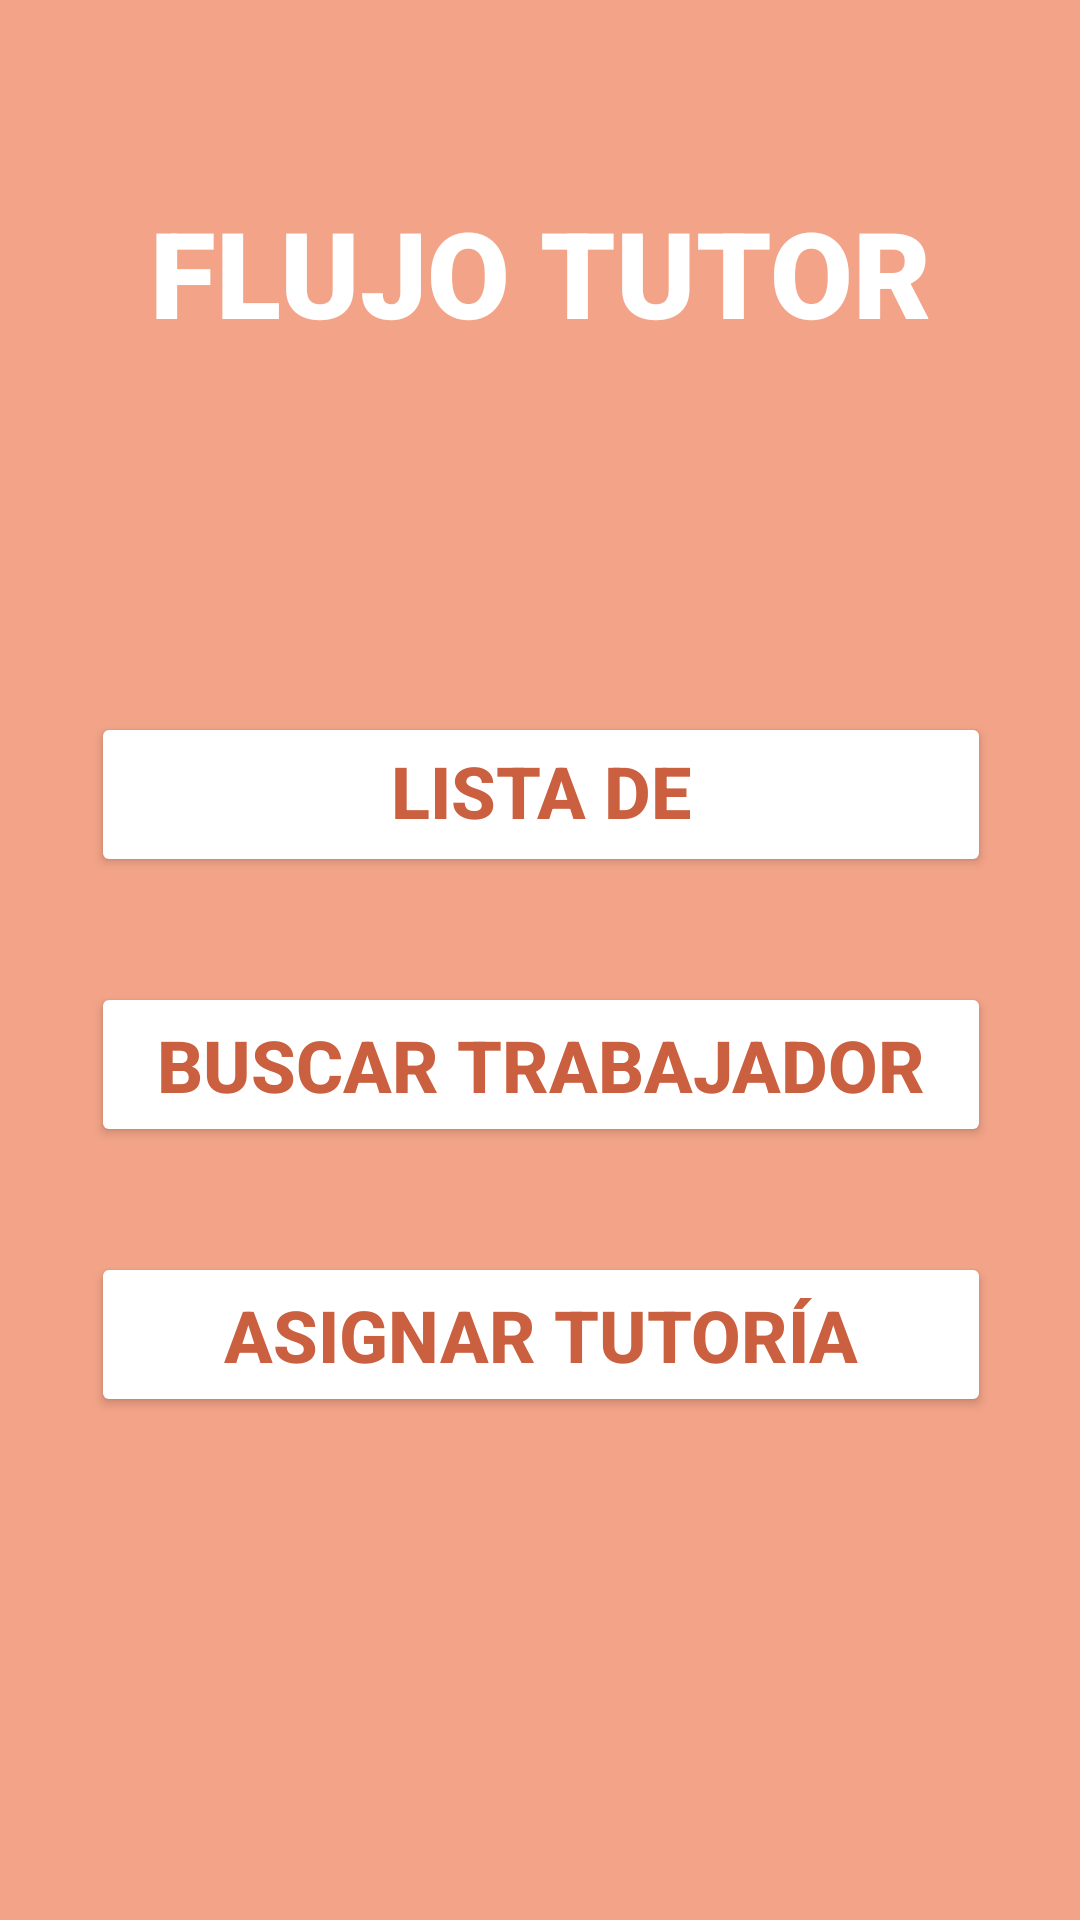

Android layout source for this screen:
<!-- AndroidManifest.xml: application theme Theme.LAB5_IOT -->
<!-- res/layout/activity_tutor.xml -->
<?xml version="1.0" encoding="utf-8"?>
<androidx.constraintlayout.widget.ConstraintLayout xmlns:android="http://schemas.android.com/apk/res/android"
    xmlns:app="http://schemas.android.com/apk/res-auto"
    xmlns:tools="http://schemas.android.com/tools"
    android:layout_width="match_parent"
    android:layout_height="match_parent"
    android:background="#F3A488"
    tools:context=".tutor.TutorActivity">

    <TextView
        android:id="@+id/textView2"
        android:layout_width="wrap_content"
        android:layout_height="wrap_content"
        android:layout_marginTop="64dp"
        android:fontFamily="sans-serif-black"
        android:gravity="center_horizontal"
        android:text="FLUJO TUTOR"
        android:textColor="#FFFFFF"
        android:textSize="40sp"
        android:textStyle="bold"
        android:typeface="sans"
        app:layout_constraintEnd_toEndOf="parent"
        app:layout_constraintStart_toStartOf="parent"
        app:layout_constraintTop_toTopOf="parent" />

    <Button
        android:id="@+id/btnDescargarListaTrabajadores"
        android:layout_width="300dp"
        android:layout_height="55dp"
        android:layout_marginTop="120dp"
        android:backgroundTint="#FFFFFF"
        android:text="Lista de Trabajadores"
        android:textColor="#CA603F"
        android:textSize="24sp"
        android:textStyle="bold"
        app:iconTint="#020202"
        app:layout_constraintEnd_toEndOf="@+id/textView2"
        app:layout_constraintStart_toStartOf="@+id/textView2"
        app:layout_constraintTop_toBottomOf="@+id/textView2" />

    <Button
        android:id="@+id/btnBuscarTrabajador"
        android:layout_width="300dp"
        android:layout_height="55dp"
        android:layout_marginTop="35dp"
        android:text="Buscar Trabajador"
        android:backgroundTint="#FFFFFF"
        android:textColor="#CA603F"
        android:textSize="24sp"
        android:textStyle="bold"
        app:iconTint="#020202"
        app:layout_constraintEnd_toEndOf="@+id/btnDescargarListaTrabajadores"
        app:layout_constraintStart_toStartOf="@+id/btnDescargarListaTrabajadores"
        app:layout_constraintTop_toBottomOf="@+id/btnDescargarListaTrabajadores" />


    <Button
        android:id="@+id/btnAsignarTutoria"
        android:layout_width="300dp"
        android:layout_height="55dp"
        android:layout_marginTop="35dp"
        android:text="Asignar Tutoría"
        android:backgroundTint="#FFFFFF"
        android:textColor="#CA603F"
        android:textSize="24sp"
        android:textStyle="bold"
        app:iconTint="#020202"
        app:layout_constraintEnd_toEndOf="@+id/btnBuscarTrabajador"
        app:layout_constraintStart_toStartOf="@+id/btnBuscarTrabajador"
        app:layout_constraintTop_toBottomOf="@+id/btnBuscarTrabajador" />


</androidx.constraintlayout.widget.ConstraintLayout>
<!-- resources referenced by this layout -->
<resources>
  <style name="Theme.LAB5_IOT" parent="Base.Theme.LAB5_IOT" />
  <style name="Base.Theme.LAB5_IOT" parent="Theme.Material3.DayNight.NoActionBar">
          
          
      </style>
</resources>
